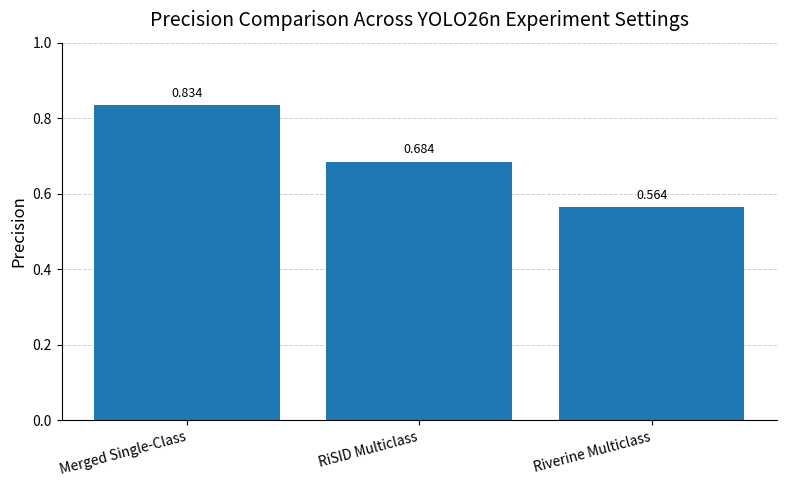
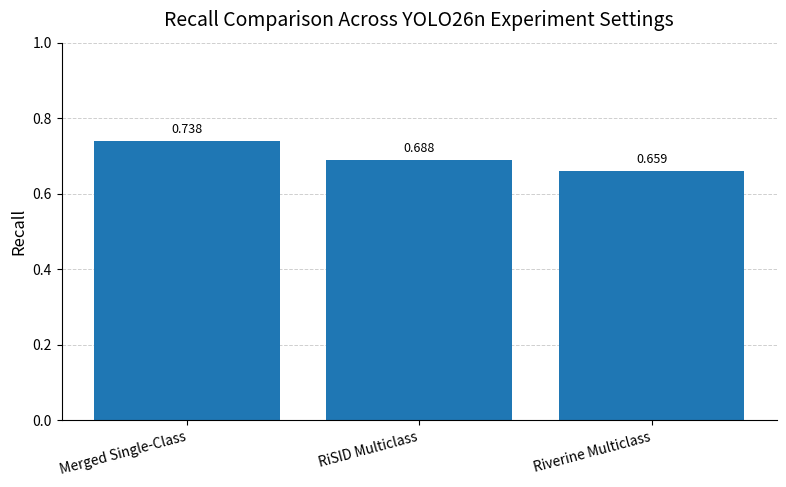
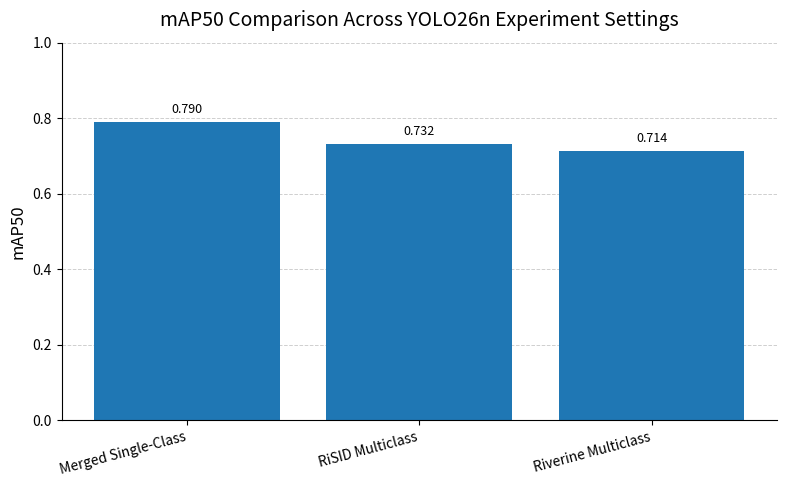
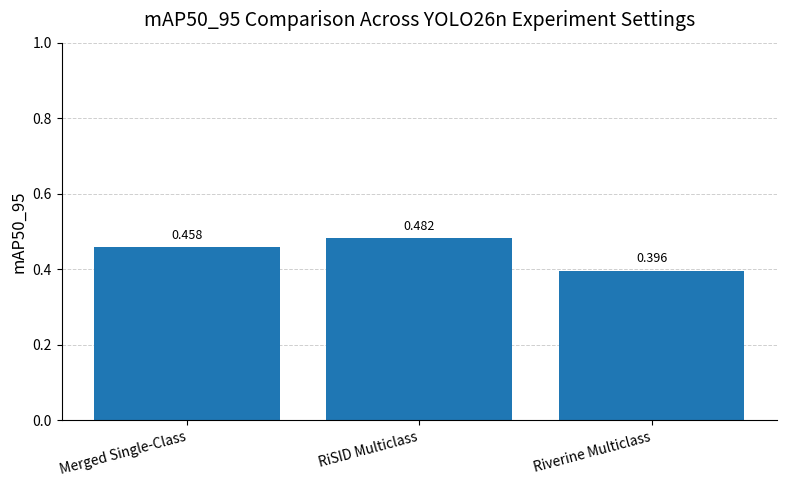
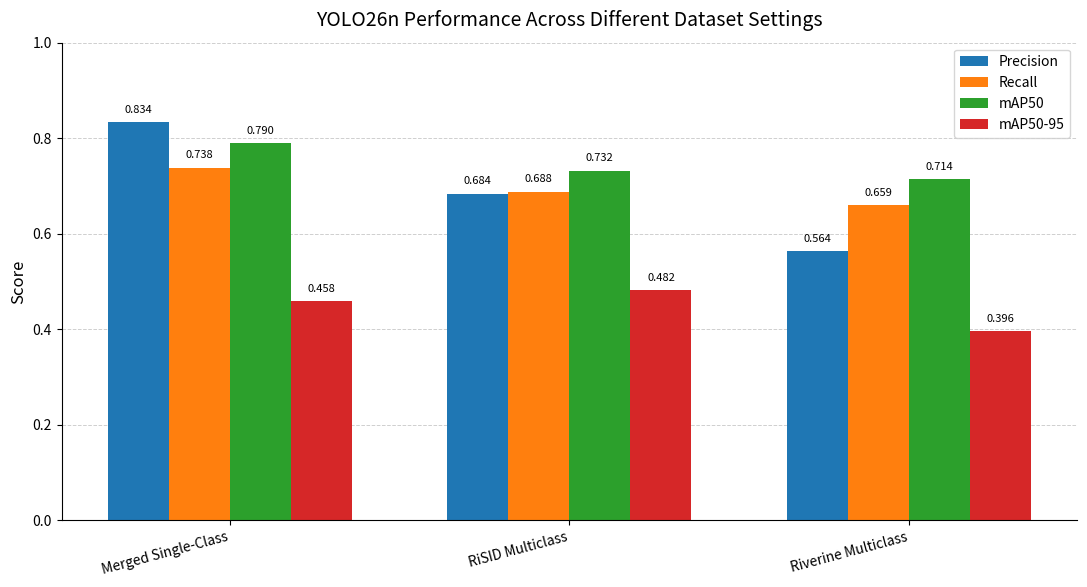

Python code for these plots, in order:
import os
import pandas as pd
import matplotlib.pyplot as plt
import numpy as np

# =========================
# MANUAL FINAL METRICS
# =========================
data = [
    {
        "Experiment": "Merged Single-Class",
        "Precision": 0.8341,
        "Recall": 0.7382,
        "mAP50": 0.7896,
        "mAP50_95": 0.4582,
    },
    {
        "Experiment": "RiSID Multiclass",
        "Precision": 0.6840,
        "Recall": 0.6880,
        "mAP50": 0.7320,
        "mAP50_95": 0.4820,
    },
    {
        "Experiment": "Riverine Multiclass",
        "Precision": 0.5640,
        "Recall": 0.6590,
        "mAP50": 0.7140,
        "mAP50_95": 0.3960,
    },
]

df = pd.DataFrame(data)

# =========================
# OUTPUT PATHS
# =========================
fig_dir = r"D:\PLADICS\results\figures"
table_dir = r"D:\PLADICS\results\tables"
os.makedirs(fig_dir, exist_ok=True)
os.makedirs(table_dir, exist_ok=True)

csv_path = os.path.join(table_dir, "yolo26n_experiment_comparison.csv")
df.to_csv(csv_path, index=False)
print(f"[OK] Saved CSV: {csv_path}")

# =========================
# STYLE
# =========================
plt.rcParams.update({
    "font.size": 11,
    "axes.titlesize": 14,
    "axes.labelsize": 12,
    "legend.fontsize": 10,
    "xtick.labelsize": 10,
    "ytick.labelsize": 10,
})

metrics = ["Precision", "Recall", "mAP50", "mAP50_95"]

# =========================
# INDIVIDUAL PUBLICATION-STYLE PLOTS
# =========================
for metric in metrics:
    fig, ax = plt.subplots(figsize=(8, 5))

    bars = ax.bar(df["Experiment"], df[metric])

    ax.set_title(f"{metric} Comparison Across YOLO26n Experiment Settings", pad=12)
    ax.set_ylabel(metric)
    ax.set_ylim(0, 1.0)
    ax.grid(axis="y", linestyle="--", linewidth=0.7, alpha=0.6)
    ax.set_axisbelow(True)
    plt.xticks(rotation=15, ha="right")

    for spine in ["top", "right"]:
        ax.spines[spine].set_visible(False)

    for bar in bars:
        height = bar.get_height()
        ax.text(
            bar.get_x() + bar.get_width() / 2,
            height + 0.015,
            f"{height:.3f}",
            ha="center",
            va="bottom",
            fontsize=9
        )

    plt.tight_layout()

    save_png = os.path.join(fig_dir, f"yolo26n_{metric.lower()}_comparison.png")
    save_pdf = os.path.join(fig_dir, f"yolo26n_{metric.lower()}_comparison.pdf")
    plt.savefig(save_png, dpi=600, bbox_inches="tight")
    plt.savefig(save_pdf, dpi=600, bbox_inches="tight")
    plt.close()

    print(f"[OK] Saved: {save_png}")
    print(f"[OK] Saved: {save_pdf}")

# =========================
# COMBINED GROUPED BAR CHART
# =========================
fig, ax = plt.subplots(figsize=(11, 6))

x = np.arange(len(df))
width = 0.18

bars1 = ax.bar(x - 1.5 * width, df["Precision"], width=width, label="Precision")
bars2 = ax.bar(x - 0.5 * width, df["Recall"], width=width, label="Recall")
bars3 = ax.bar(x + 0.5 * width, df["mAP50"], width=width, label="mAP50")
bars4 = ax.bar(x + 1.5 * width, df["mAP50_95"], width=width, label="mAP50-95")

ax.set_xticks(x)
ax.set_xticklabels(df["Experiment"], rotation=15, ha="right")
ax.set_ylim(0, 1.0)
ax.set_ylabel("Score")
ax.set_title("YOLO26n Performance Across Different Dataset Settings", pad=12)
ax.grid(axis="y", linestyle="--", linewidth=0.7, alpha=0.6)
ax.set_axisbelow(True)
ax.legend(frameon=True)

for spine in ["top", "right"]:
    ax.spines[spine].set_visible(False)

def add_labels(bars):
    for bar in bars:
        height = bar.get_height()
        ax.text(
            bar.get_x() + bar.get_width() / 2,
            height + 0.015,
            f"{height:.3f}",
            ha="center",
            va="bottom",
            fontsize=8
        )

add_labels(bars1)
add_labels(bars2)
add_labels(bars3)
add_labels(bars4)

plt.tight_layout()

combined_png = os.path.join(fig_dir, "yolo26n_combined_experiment_comparison.png")
combined_pdf = os.path.join(fig_dir, "yolo26n_combined_experiment_comparison.pdf")
plt.savefig(combined_png, dpi=600, bbox_inches="tight")
plt.savefig(combined_pdf, dpi=600, bbox_inches="tight")
plt.close()

print(f"[OK] Saved: {combined_png}")
print(f"[OK] Saved: {combined_pdf}")
